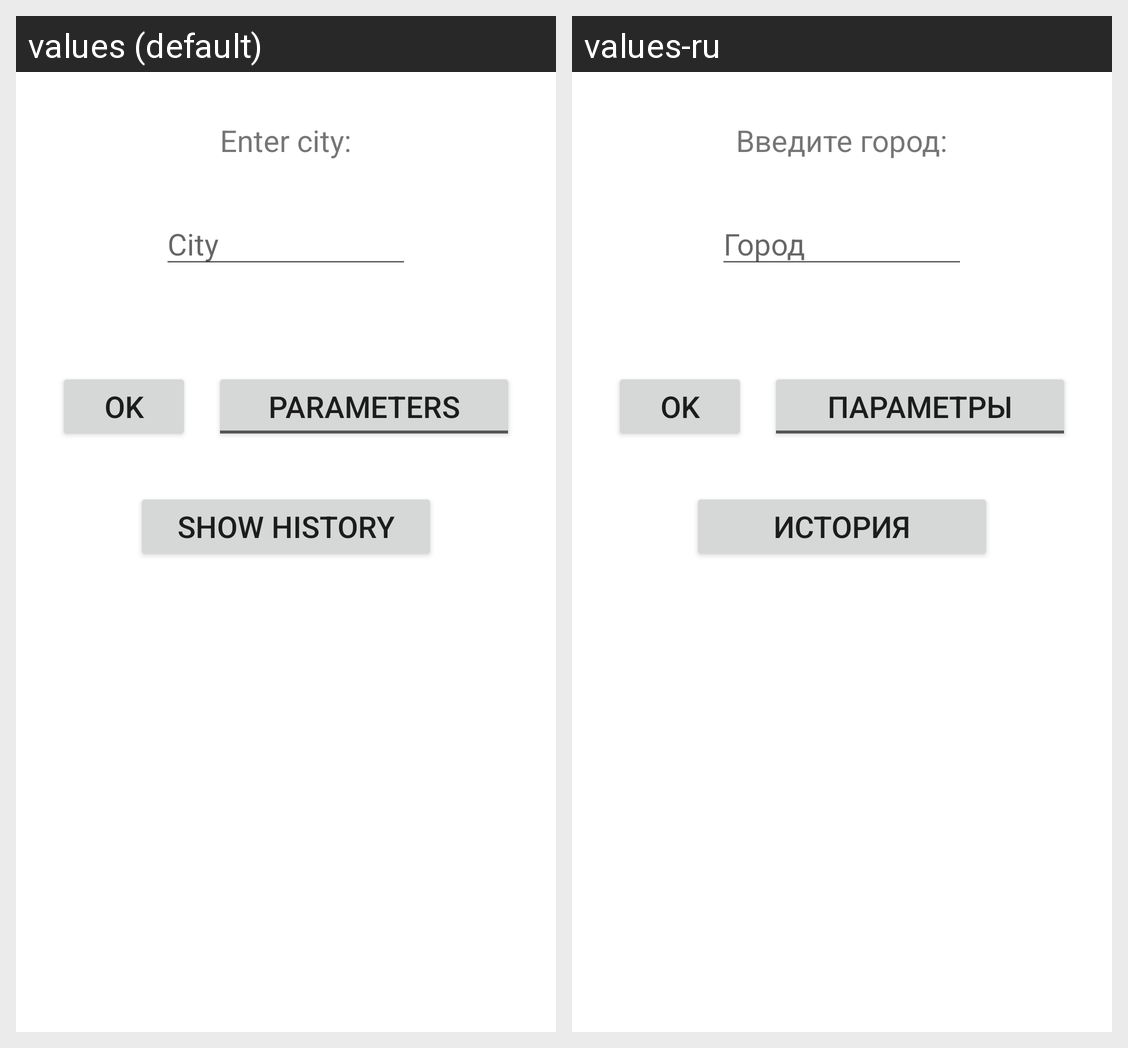

The Android screen above is rendered under two locales of the same app. Produce the string resources it draws, with the default and per-locale values.
Android screen res/layout/choose_city_fragment.xml rendered under 2 locales, left to right: values (default), values-ru. Device: Nexus 5 (rendered at 1080×1920; each locale shown at half size, 540×960, under a caption strip naming it); theme Theme.MaterialComponents.DayNight.NoActionBar.
Strings drawn on this screen, with the default value and each locale's value (text and hints the layout hard-codes, and strings that could not be matched under every locale, appear in the picture but are not listed):

enter_city
  values: Enter city:
  values-ru: Введите город:

city
  values: City
  values-ru: Город

ok
  values: OK
  values-ru: OK

other_param
  values: Parameters
  values-ru: Параметры

show_history
  values: Show history
  values-ru: История
